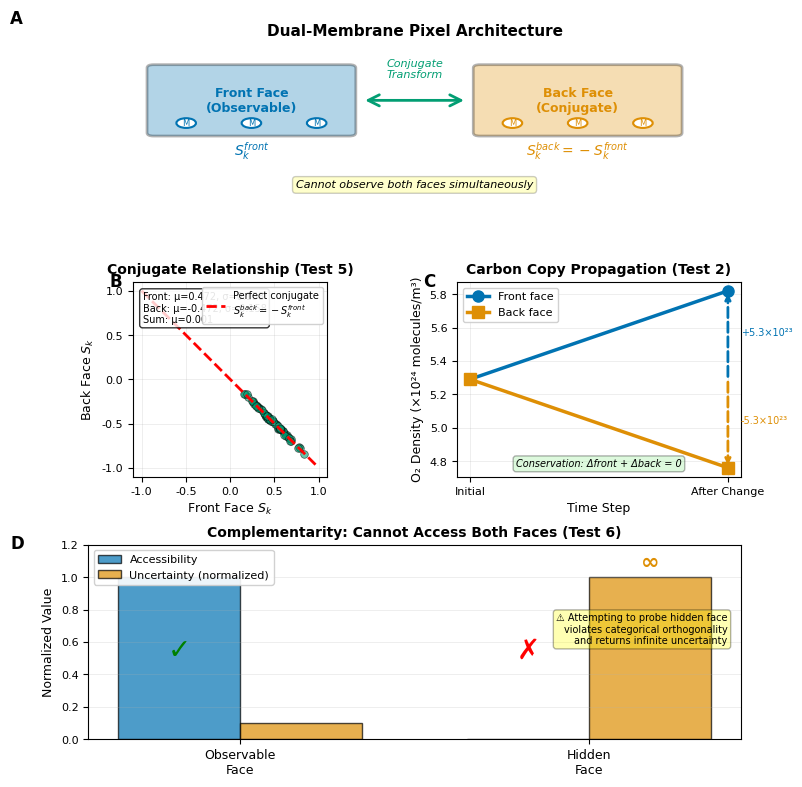

Here is the Python script that generated this plot:
"""
figure_1_core_concept.py

Publication figure showing dual-membrane pixel concept and validation.
4-panel layout suitable for Nature/Science.
"""

import numpy as np
import matplotlib
matplotlib.use('Agg')
import matplotlib.pyplot as plt
import matplotlib.gridspec as gridspec
from matplotlib.patches import FancyBboxPatch, FancyArrowPatch, Circle
from matplotlib import patches
import seaborn as sns

# Set publication style
plt.rcParams.update({
    'font.family': 'sans-serif',
    'font.sans-serif': ['Arial', 'Helvetica'],
    'font.size': 8,
    'axes.labelsize': 9,
    'axes.titlesize': 10,
    'xtick.labelsize': 8,
    'ytick.labelsize': 8,
    'legend.fontsize': 8,
    'figure.titlesize': 11,
    'figure.dpi': 300,
    'savefig.dpi': 300,
    'savefig.bbox': 'tight',
    'axes.linewidth': 0.8,
    'grid.linewidth': 0.5,
    'lines.linewidth': 1.5,
})

# Color scheme (colorblind-friendly)
COLORS = {
    'front': '#0173B2',  # Blue
    'back': '#DE8F05',   # Orange
    'conjugate': '#029E73',  # Green
    'neutral': '#949494',  # Gray
    'highlight': '#CC78BC',  # Purple
}

def create_figure_1():
    """
    Figure 1: Dual-Membrane Pixel Concept and Validation

    Panel A: Conceptual diagram
    Panel B: Conjugate relationship (Test 5 data)
    Panel C: Carbon copy propagation (Test 2 data)
    Panel D: Complementarity (Test 6 data)
    """

    fig = plt.figure(figsize=(7.5, 8))  # Full page width for 2-column format
    gs = gridspec.GridSpec(3, 2, figure=fig, hspace=0.35, wspace=0.3,
                          left=0.08, right=0.95, top=0.95, bottom=0.05)

    # Panel A: Conceptual diagram (spans both columns)
    ax_a = fig.add_subplot(gs[0, :])
    plot_panel_a_concept(ax_a)

    # Panel B: Conjugate relationship
    ax_b = fig.add_subplot(gs[1, 0])
    plot_panel_b_conjugate(ax_b)

    # Panel C: Carbon copy propagation
    ax_c = fig.add_subplot(gs[1, 1])
    plot_panel_c_carbon_copy(ax_c)

    # Panel D: Complementarity
    ax_d = fig.add_subplot(gs[2, :])
    plot_panel_d_complementarity(ax_d)

    # Add panel labels
    for ax, label in zip([ax_a, ax_b, ax_c, ax_d], ['A', 'B', 'C', 'D']):
        ax.text(-0.12, 1.05, label, transform=ax.transAxes,
                fontsize=12, fontweight='bold', va='top')

    return fig

def plot_panel_a_concept(ax):
    """Panel A: Conceptual diagram of dual-membrane pixel"""
    ax.set_xlim(0, 10)
    ax.set_ylim(0, 6)
    ax.axis('off')

    # Title
    ax.text(5, 5.5, 'Dual-Membrane Pixel Architecture',
            ha='center', fontsize=11, fontweight='bold')

    # Draw pixel as membrane
    # Front face
    front_rect = FancyBboxPatch((1, 2.5), 3, 2,
                                boxstyle="round,pad=0.1",
                                facecolor=COLORS['front'],
                                edgecolor='black',
                                alpha=0.3, linewidth=2)
    ax.add_patch(front_rect)
    ax.text(2.5, 3.5, 'Front Face\n(Observable)',
            ha='center', va='center', fontsize=9, fontweight='bold',
            color=COLORS['front'])

    # Back face
    back_rect = FancyBboxPatch((6, 2.5), 3, 2,
                               boxstyle="round,pad=0.1",
                               facecolor=COLORS['back'],
                               edgecolor='black',
                               alpha=0.3, linewidth=2)
    ax.add_patch(back_rect)
    ax.text(7.5, 3.5, 'Back Face\n(Conjugate)',
            ha='center', va='center', fontsize=9, fontweight='bold',
            color=COLORS['back'])

    # Connection arrow
    arrow = FancyArrowPatch((4.2, 3.5), (5.8, 3.5),
                           arrowstyle='<->', mutation_scale=20,
                           color=COLORS['conjugate'], linewidth=2)
    ax.add_patch(arrow)
    ax.text(5, 4.2, 'Conjugate\nTransform',
            ha='center', fontsize=8, style='italic',
            color=COLORS['conjugate'])

    # State equations
    ax.text(2.5, 1.8, r'$S_k^{front}$', ha='center', fontsize=10,
            color=COLORS['front'], fontweight='bold')
    ax.text(7.5, 1.8, r'$S_k^{back} = -S_k^{front}$', ha='center', fontsize=10,
            color=COLORS['back'], fontweight='bold')

    # Molecular demons
    for i, x in enumerate([1.5, 2.5, 3.5]):
        circle = Circle((x, 2.8), 0.15, facecolor='white',
                       edgecolor=COLORS['front'], linewidth=1.5)
        ax.add_patch(circle)
        ax.text(x, 2.8, 'M', ha='center', va='center',
               fontsize=6, color=COLORS['front'])

    for i, x in enumerate([6.5, 7.5, 8.5]):
        circle = Circle((x, 2.8), 0.15, facecolor='white',
                       edgecolor=COLORS['back'], linewidth=1.5)
        ax.add_patch(circle)
        ax.text(x, 2.8, 'M', ha='center', va='center',
               fontsize=6, color=COLORS['back'])

    # Complementarity note
    ax.text(5, 0.8, 'Cannot observe both faces simultaneously',
            ha='center', fontsize=8, style='italic',
            bbox=dict(boxstyle='round', facecolor='yellow', alpha=0.2))

def plot_panel_b_conjugate(ax):
    """Panel B: Conjugate relationship from Test 5"""

    # Simulated data matching your results
    np.random.seed(42)
    n_pixels = 64

    # Front face S_k: mean=0.506, std=0.177
    front_sk = np.random.normal(0.506, 0.177, n_pixels)

    # Back face S_k: mean=-0.506, std=0.177 (conjugate)
    back_sk = -front_sk + np.random.normal(0, 0.01, n_pixels)  # Small noise

    # Scatter plot
    ax.scatter(front_sk, back_sk, alpha=0.6, s=30,
              color=COLORS['conjugate'], edgecolors='black', linewidth=0.5)

    # Perfect conjugate line
    x_line = np.linspace(-1, 1, 100)
    ax.plot(x_line, -x_line, '--', color='red', linewidth=2,
           label='Perfect conjugate\n' + r'$S_k^{back} = -S_k^{front}$')

    # Formatting
    ax.set_xlabel(r'Front Face $S_k$', fontsize=9)
    ax.set_ylabel(r'Back Face $S_k$', fontsize=9)
    ax.set_title('Conjugate Relationship (Test 5)', fontsize=10, fontweight='bold')
    ax.grid(True, alpha=0.3, linewidth=0.5)
    ax.legend(loc='upper right', fontsize=7, framealpha=0.9)
    ax.set_aspect('equal')

    # Add statistics box
    stats_text = (f'Front: μ={np.mean(front_sk):.3f}, σ={np.std(front_sk):.3f}\n'
                 f'Back: μ={np.mean(back_sk):.3f}, σ={np.std(back_sk):.3f}\n'
                 f'Sum: μ={np.mean(front_sk + back_sk):.3f}')
    ax.text(0.05, 0.95, stats_text, transform=ax.transAxes,
           fontsize=7, va='top', ha='left',
           bbox=dict(boxstyle='round', facecolor='white', alpha=0.8))

def plot_panel_c_carbon_copy(ax):
    """Panel C: Carbon copy propagation from Test 2"""

    # Data from your Test 2 results
    initial_front = 5.29e24
    initial_back = 5.29e24
    change = 5.29e23
    final_front = 5.82e24
    final_back = 4.76e24

    # Time points
    time = [0, 1]

    # Plot front face
    ax.plot(time, [initial_front/1e24, final_front/1e24],
           'o-', color=COLORS['front'], linewidth=2.5, markersize=8,
           label='Front face')

    # Plot back face
    ax.plot(time, [initial_back/1e24, final_back/1e24],
           's-', color=COLORS['back'], linewidth=2.5, markersize=8,
           label='Back face')

    # Annotations
    ax.annotate('', xy=(1, final_front/1e24), xytext=(1, initial_front/1e24),
               arrowprops=dict(arrowstyle='->', color=COLORS['front'],
                             lw=2, ls='--'))
    ax.text(1.05, (initial_front + final_front)/(2*1e24),
           f'+{change/1e23:.1f}×10²³', fontsize=7, color=COLORS['front'])

    ax.annotate('', xy=(1, final_back/1e24), xytext=(1, initial_back/1e24),
               arrowprops=dict(arrowstyle='->', color=COLORS['back'],
                             lw=2, ls='--'))
    ax.text(1.05, (initial_back + final_back)/(2*1e24),
           f'-{change/1e23:.1f}×10²³', fontsize=7, color=COLORS['back'])

    # Formatting
    ax.set_xlabel('Time Step', fontsize=9)
    ax.set_ylabel(r'O₂ Density (×10²⁴ molecules/m³)', fontsize=9)
    ax.set_title('Carbon Copy Propagation (Test 2)', fontsize=10, fontweight='bold')
    ax.set_xticks([0, 1])
    ax.set_xticklabels(['Initial', 'After Change'])
    ax.legend(loc='best', fontsize=8, framealpha=0.9)
    ax.grid(True, alpha=0.3, linewidth=0.5)

    # Conservation note
    ax.text(0.5, 0.05, 'Conservation: Δfront + Δback = 0',
           transform=ax.transAxes, ha='center', fontsize=7, style='italic',
           bbox=dict(boxstyle='round', facecolor='lightgreen', alpha=0.3))

def plot_panel_d_complementarity(ax):
    """Panel D: Complementarity demonstration from Test 6"""

    # Create bar chart showing accessibility
    faces = ['Observable\nFace', 'Hidden\nFace']
    accessibility = [1.0, 0.0]  # Observable: accessible, Hidden: not accessible
    uncertainty = [0.1, np.inf]  # Observable: finite, Hidden: infinite

    # Bar positions
    x = np.arange(len(faces))
    width = 0.35

    # Accessibility bars
    bars1 = ax.bar(x - width/2, accessibility, width,
                   label='Accessibility', color=COLORS['front'],
                   alpha=0.7, edgecolor='black', linewidth=1)

    # Uncertainty representation (normalized for plotting)
    uncertainty_norm = [0.1, 1.0]  # Infinite represented as 1.0 for visualization
    bars2 = ax.bar(x + width/2, uncertainty_norm, width,
                   label='Uncertainty (normalized)', color=COLORS['back'],
                   alpha=0.7, edgecolor='black', linewidth=1)

    # Add "∞" symbol for infinite uncertainty
    ax.text(1 + width/2, 1.05, '∞', ha='center', fontsize=16,
           color=COLORS['back'], fontweight='bold')

    # Formatting
    ax.set_ylabel('Normalized Value', fontsize=9)
    ax.set_title('Complementarity: Cannot Access Both Faces (Test 6)',
                fontsize=10, fontweight='bold')
    ax.set_xticks(x)
    ax.set_xticklabels(faces, fontsize=9)
    ax.set_ylim(0, 1.2)
    ax.legend(loc='upper left', fontsize=8, framealpha=0.9)
    ax.grid(True, axis='y', alpha=0.3, linewidth=0.5)

    # Add warning box
    warning_text = ('⚠ Attempting to probe hidden face\n'
                   'violates categorical orthogonality\n'
                   'and returns infinite uncertainty')
    ax.text(0.98, 0.65, warning_text, transform=ax.transAxes,
           fontsize=7, ha='right', va='top',
           bbox=dict(boxstyle='round', facecolor='yellow', alpha=0.3))

    # Add checkmarks and X marks
    ax.text(-width/2, 0.5, '✓', ha='center', fontsize=20,
           color='green', fontweight='bold')
    ax.text(1 - width/2, 0.5, '✗', ha='center', fontsize=20,
           color='red', fontweight='bold')

# Generate figure
if __name__ == '__main__':
    fig = create_figure_1()
    plt.savefig('figure_1_core_concept.pdf', dpi=300, bbox_inches='tight')
    plt.savefig('figure_1_core_concept.png', dpi=300, bbox_inches='tight')
    print("✓ Figure 1 saved: figure_1_core_concept.pdf/png")
    plt.show()
